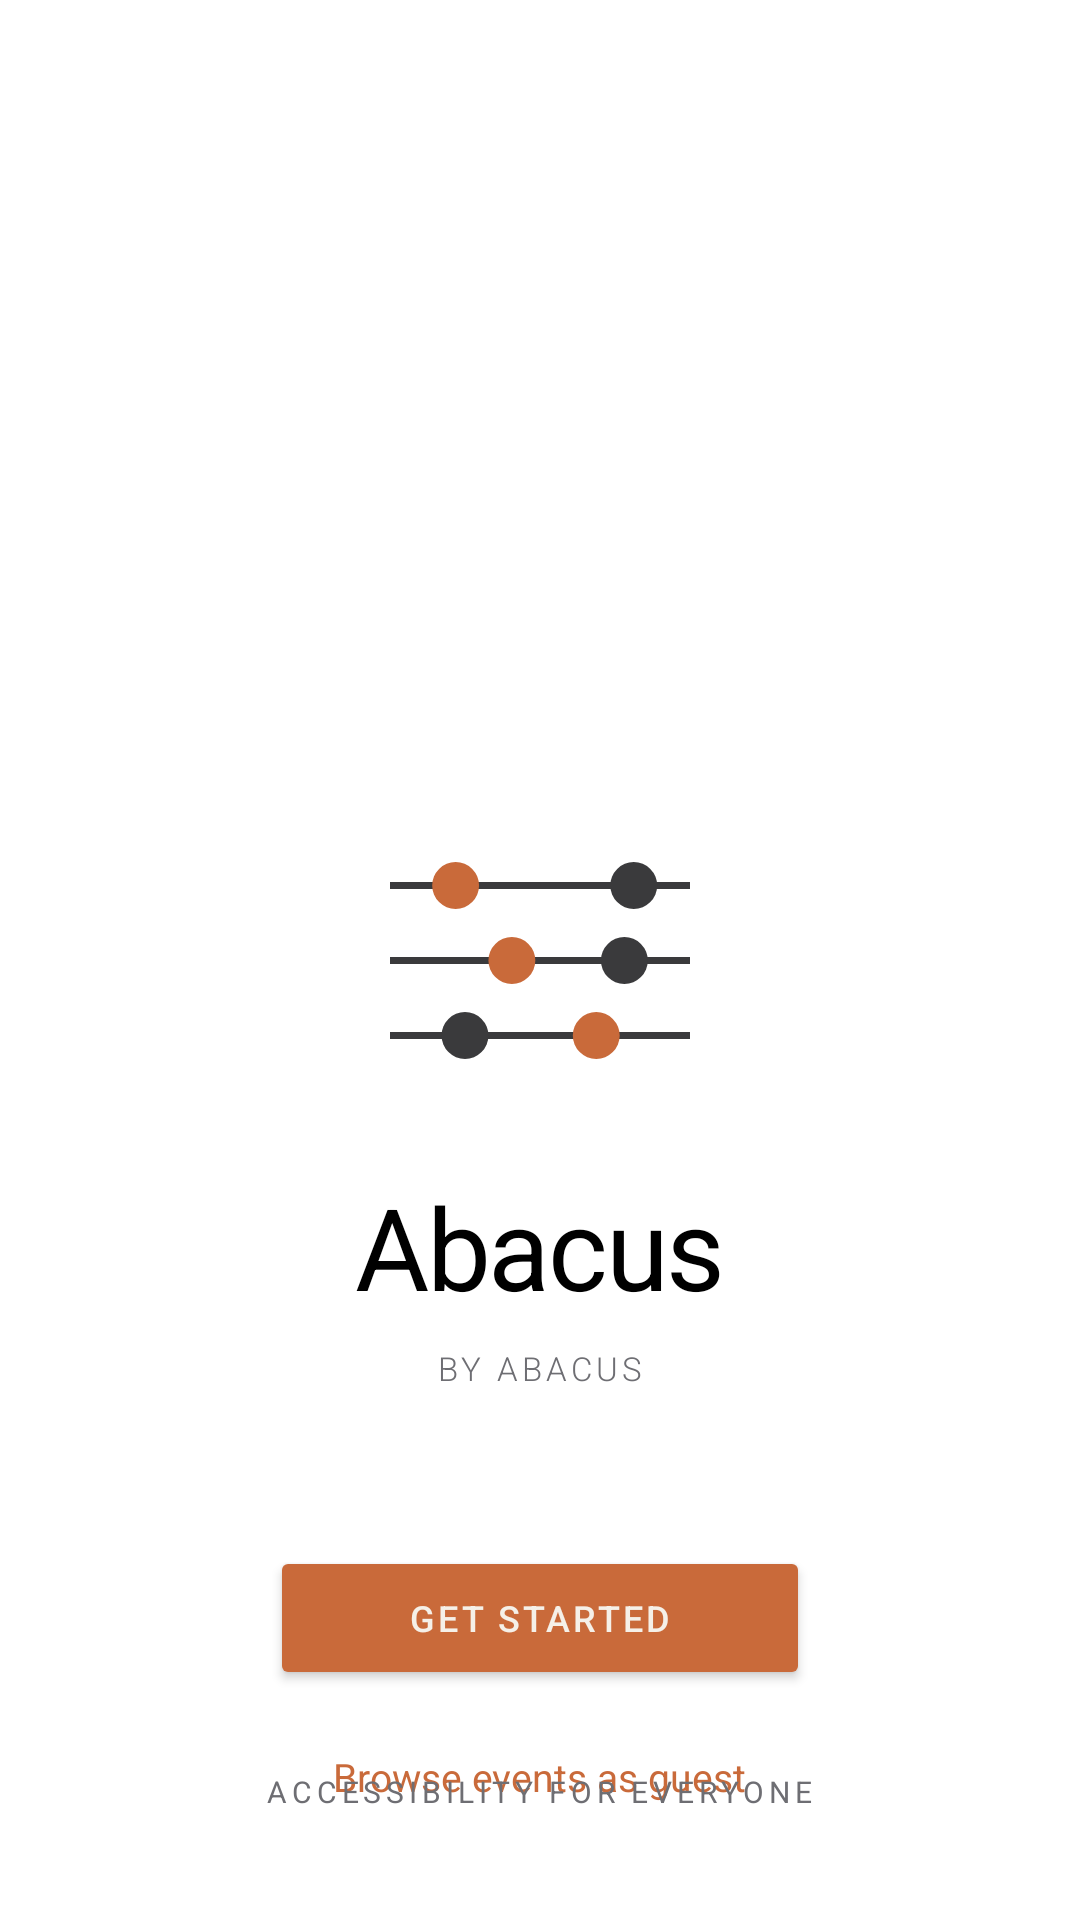

Here is an Android app screen rendered from its layout file. Give the layout XML and the strings, colors and styles it references.
<!-- AndroidManifest.xml: application theme Theme.Abacusapp -->
<!-- res/layout/splash_activity.xml -->
<?xml version="1.0" encoding="utf-8"?>
<androidx.constraintlayout.widget.ConstraintLayout xmlns:android="http://schemas.android.com/apk/res/android"
    xmlns:app="http://schemas.android.com/apk/res-auto"
    android:layout_width="match_parent"
    android:layout_height="match_parent"
    android:background="@color/light_grey">

    
    <ImageView
        android:id="@+id/splashAbacus"
        android:layout_width="100dp"
        android:layout_height="100dp"
        android:contentDescription="Abacus logo"
        android:src="@drawable/ic_abacus_animated"
        app:layout_constraintBottom_toBottomOf="parent"
        app:layout_constraintEnd_toEndOf="parent"
        app:layout_constraintStart_toStartOf="parent"
        app:layout_constraintTop_toTopOf="parent" />

    
    <TextView
        android:id="@+id/tvAppName"
        android:layout_width="wrap_content"
        android:layout_height="wrap_content"
        android:layout_marginTop="20dp"
        android:letterSpacing="-0.02"
        android:text="Abacus"
        android:textColor="@color/black"
        android:textSize="38sp"
        app:layout_constraintEnd_toEndOf="parent"
        app:layout_constraintStart_toStartOf="parent"
        app:layout_constraintTop_toBottomOf="@id/splashAbacus" />

    
    <TextView
        android:id="@+id/tvByline"
        android:layout_width="wrap_content"
        android:layout_height="wrap_content"
        android:layout_marginTop="8dp"
        android:fontFamily="sans-serif-light"
        android:letterSpacing="0.12"
        android:text="by Abacus"
        android:textAllCaps="true"
        android:textColor="@color/grey"
        android:textSize="11sp"
        app:layout_constraintEnd_toEndOf="parent"
        app:layout_constraintStart_toStartOf="parent"
        app:layout_constraintTop_toBottomOf="@id/tvAppName" />

    
    <Button
        android:id="@+id/btnGetStarted"
        android:layout_width="180dp"
        android:layout_height="48dp"
        android:layout_marginTop="52dp"
        android:backgroundTint="@color/orange"
        android:fontFamily="sans-serif-medium"
        android:letterSpacing="0.08"
        android:text="Get Started"
        android:textAllCaps="true"
        android:textColor="#F5F0E8"
        android:textSize="12sp"
        app:layout_constraintEnd_toEndOf="parent"
        app:layout_constraintStart_toStartOf="parent"
        app:layout_constraintTop_toBottomOf="@id/tvByline" />

    
    <TextView
        android:id="@+id/tvBrowseGuest"
        android:layout_width="wrap_content"
        android:layout_height="wrap_content"
        android:layout_marginTop="8dp"
        android:paddingVertical="12dp"
        android:text="Browse events as guest"
        android:textColor="@color/orange"
        android:textSize="13sp"
        app:layout_constraintEnd_toEndOf="parent"
        app:layout_constraintStart_toStartOf="parent"
        app:layout_constraintTop_toBottomOf="@id/btnGetStarted" />

    
    <TextView
        android:id="@+id/tvFooter"
        android:layout_width="wrap_content"
        android:layout_height="wrap_content"
        android:layout_marginBottom="36dp"
        android:letterSpacing="0.16"
        android:text="Accessibility for everyone"
        android:textAllCaps="true"
        android:textColor="@color/grey"
        android:textSize="10sp"
        app:layout_constraintBottom_toBottomOf="parent"
        app:layout_constraintEnd_toEndOf="parent"
        app:layout_constraintStart_toStartOf="parent" />

</androidx.constraintlayout.widget.ConstraintLayout>
<!-- resources referenced by this layout -->
<resources>
  <color name="black">#1D1D1F</color>
  <color name="grey">#6E6E73</color>
  <color name="light_grey">#FFFFFF</color>
  <color name="orange">#C96A3A</color>
  <!-- drawable ic_abacus_animated (drawable) -->
  <?xml version="1.0" encoding="utf-8"?>
  <animated-vector
      xmlns:android="http://schemas.android.com/apk/res/android"
      android:drawable="@drawable/ic_abacus">
  
      <target android:name="dot1" android:animation="@animator/anim_dot1"/>
      <target android:name="dot2" android:animation="@animator/anim_dot2"/>
      <target android:name="dot3" android:animation="@animator/anim_dot3"/>
  
  </animated-vector>
  <style name="Theme.Abacusapp" parent="Base.Theme.Abacusapp" />
  <!-- drawable ic_abacus (drawable) -->
  <?xml version="1.0" encoding="utf-8"?>
  <vector xmlns:android="http://schemas.android.com/apk/res/android"
      android:width="64dp"
      android:height="48dp"
      android:viewportWidth="64"
      android:viewportHeight="48">
  
      
      <path android:pathData="M0,8 L64,8"
          android:strokeColor="#3A3A3C" android:strokeWidth="1.5" />
      <group android:name="dot1">
          <path android:pathData="M14,8 m-5,0 a5,5 0 1,0 10,0 a5,5 0 1,0 -10,0"
              android:fillColor="#C96A3A"/>
      </group>
      <path android:pathData="M52,8 m-5,0 a5,5 0 1,0 10,0 a5,5 0 1,0 -10,0"
          android:fillColor="#3A3A3C"/>
  
      
      <path android:pathData="M0,24 L64,24"
          android:strokeColor="#3A3A3C" android:strokeWidth="1.5" />
      <group android:name="dot2">
          <path android:pathData="M26,24 m-5,0 a5,5 0 1,0 10,0 a5,5 0 1,0 -10,0"
              android:fillColor="#C96A3A"/>
      </group>
      <path android:pathData="M50,24 m-5,0 a5,5 0 1,0 10,0 a5,5 0 1,0 -10,0"
          android:fillColor="#3A3A3C"/>
  
      
      <path android:pathData="M0,40 L64,40"
          android:strokeColor="#3A3A3C" android:strokeWidth="1.5" />
      <path android:pathData="M16,40 m-5,0 a5,5 0 1,0 10,0 a5,5 0 1,0 -10,0"
          android:fillColor="#3A3A3C"/>
      <group android:name="dot3">
          <path android:pathData="M44,40 m-5,0 a5,5 0 1,0 10,0 a5,5 0 1,0 -10,0"
              android:fillColor="#C96A3A"/>
      </group>
  
  </vector>
  <style name="Base.Theme.Abacusapp" parent="Theme.Material3.DayNight.NoActionBar">
          
          
      </style>
</resources>
